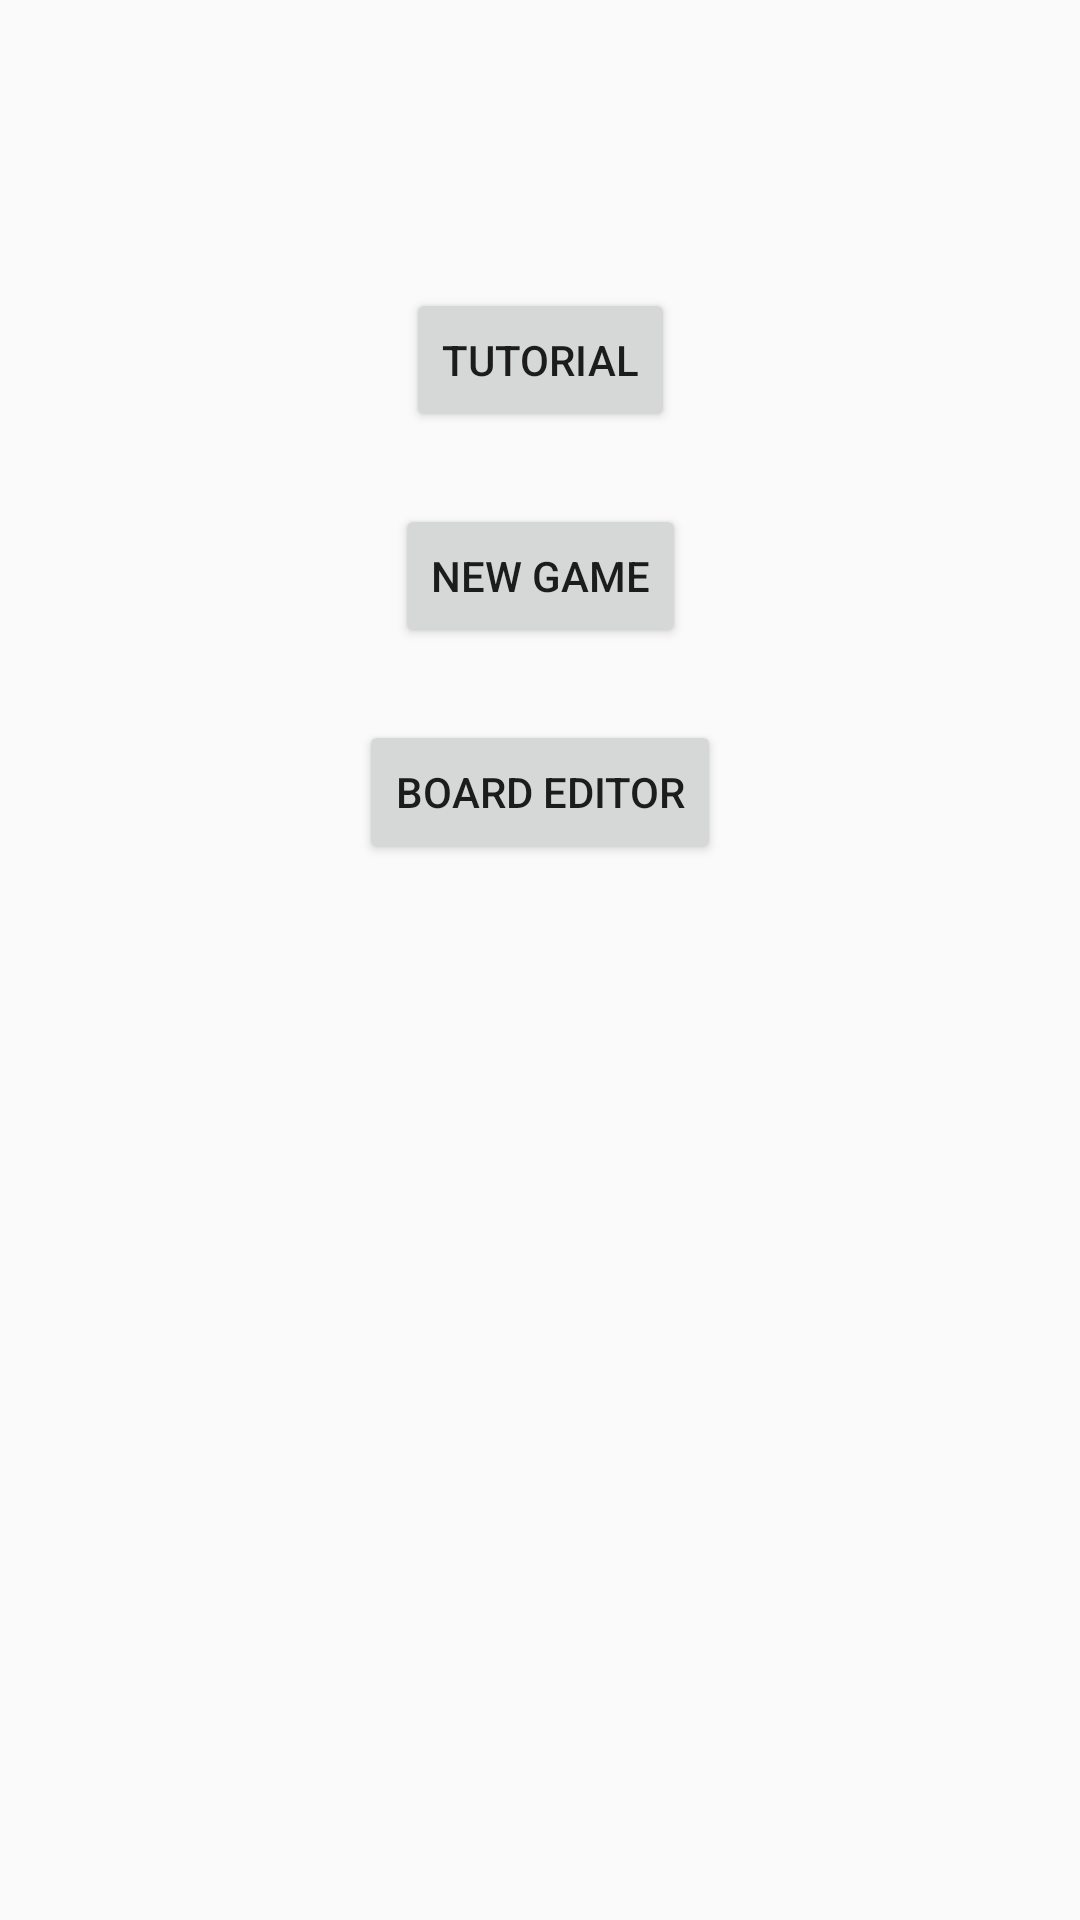

Produce the Android XML layout that renders to this screen, including the resource entries it uses.
<!-- AndroidManifest.xml: application theme AppTheme -->
<!-- res/layout/activity_main.xml -->
<?xml version="1.0" encoding="utf-8"?>
<layout xmlns:android="http://schemas.android.com/apk/res/android" xmlns:tools="http://schemas.android.com/tools"
        xmlns:app="http://schemas.android.com/apk/res-auto">
    <data>
        <variable name="callbacks" type="com.example.clonium.ui.MainActivity.Callbacks"/>
    </data>
    <androidx.constraintlayout.widget.ConstraintLayout
            android:layout_width="match_parent"
            android:layout_height="match_parent"
            tools:context=".ui.MainActivity"
    >
        <Button
                android:id="@+id/tutorial_button"
                android:text="Tutorial"
                android:layout_width="wrap_content"
                android:layout_height="wrap_content"
                app:layout_constraintTop_toTopOf="parent"
                app:layout_constraintStart_toStartOf="parent"
                app:layout_constraintEnd_toEndOf="parent"
                android:layout_marginTop="96dp"
                android:onClick="@{callbacks::onTutorial}"
        />
        <Button
                android:id="@+id/new_game_button"
                android:text="New game"
                android:layout_width="wrap_content"
                android:layout_height="wrap_content"
                app:layout_constraintTop_toBottomOf="@id/tutorial_button"
                app:layout_constraintStart_toStartOf="parent"
                app:layout_constraintEnd_toEndOf="parent"
                android:layout_marginTop="24dp"
                android:onClick="@{callbacks::onNewGame}"
        />
        <Button
                android:id="@+id/board_editor_button"
                android:text="Board editor"
                android:layout_width="wrap_content"
                android:layout_height="wrap_content"
                app:layout_constraintTop_toBottomOf="@id/new_game_button"
                app:layout_constraintStart_toStartOf="parent"
                app:layout_constraintEnd_toEndOf="parent"
                android:layout_marginTop="24dp"
                android:onClick="@{callbacks::onBoardEditor}"
        />
    </androidx.constraintlayout.widget.ConstraintLayout>
</layout>
<!-- resources referenced by this layout -->
<resources>
  <style name="AppTheme" parent="Theme.AppCompat.Light.DarkActionBar">
          <item name="colorPrimary">@color/color_primary</item>
          <item name="colorPrimaryDark">@color/color_primary_dark</item>
          <item name="colorAccent">@color/color_accent</item>
      </style>
  <color name="color_primary">#008577</color>
  <color name="color_primary_dark">#00574B</color>
  <color name="color_accent">#D81B60</color>
</resources>
